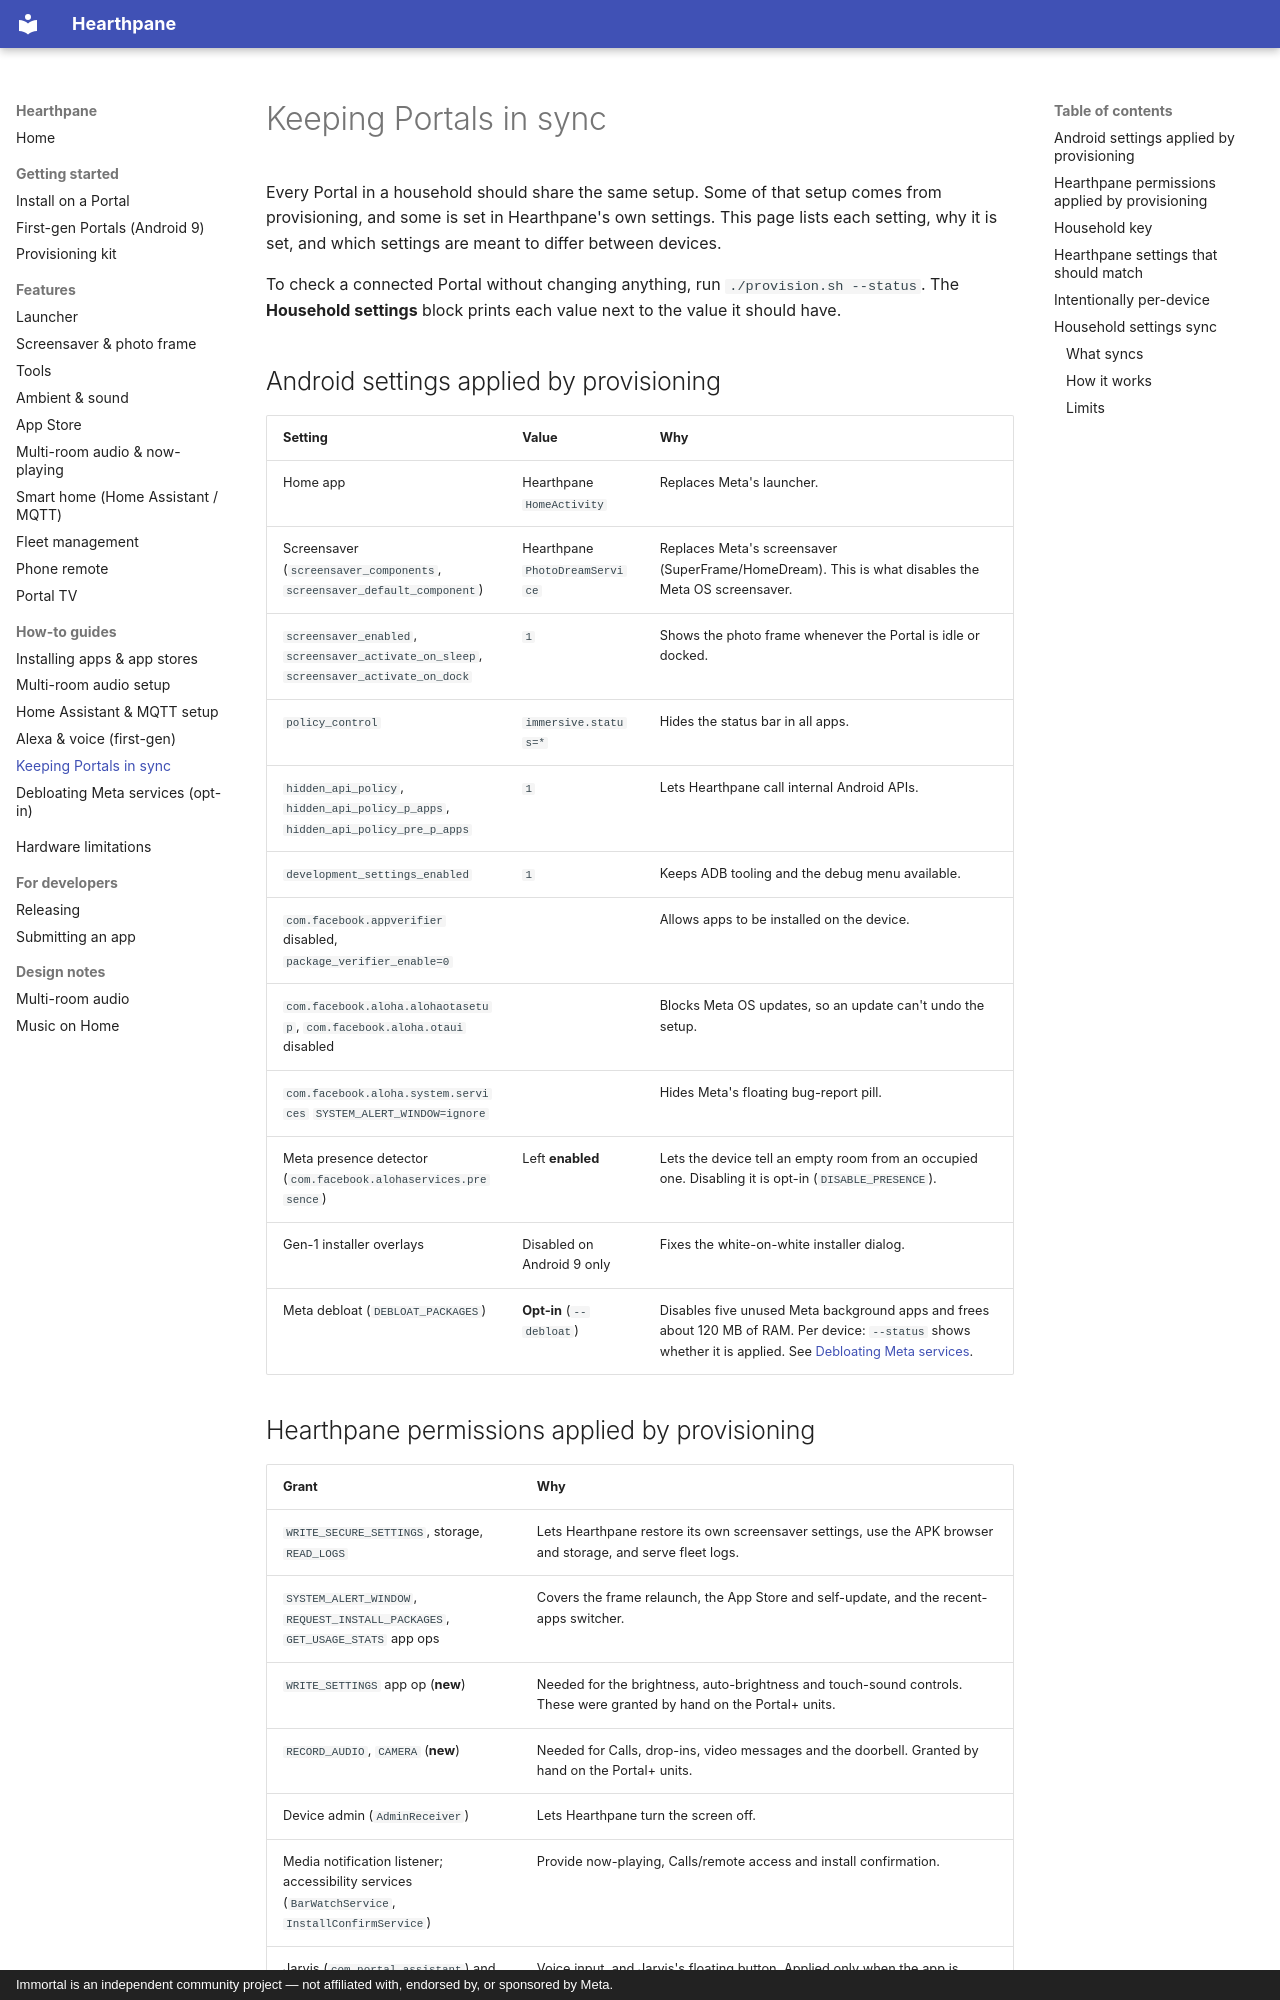

repository: rlchandani/portal-prime · page: guides/portal-sync/index.html · generator: mkdocs · copyright: Immortal is an independent community project — not affiliated with, endorsed by, or sponsored by Meta.

# Keeping Portals in sync

Every Portal in a household should share the same setup. Some of that setup comes from
provisioning, and some is set in Hearthpane's own settings. This page lists each setting,
why it is set, and which settings are meant to differ between devices.

To check a connected Portal without changing anything, run
`./provision.sh --status`. The **Household settings** block prints each value next to the
value it should have.

## Android settings applied by provisioning

| Setting | Value | Why |
| --- | --- | --- |
| Home app | Hearthpane `HomeActivity` | Replaces Meta's launcher. |
| Screensaver (`screensaver_components`, `screensaver_default_component`) | Hearthpane `PhotoDreamService` | Replaces Meta's screensaver (SuperFrame/HomeDream). This is what disables the Meta OS screensaver. |
| `screensaver_enabled`, `screensaver_activate_on_sleep`, `screensaver_activate_on_dock` | `1` | Shows the photo frame whenever the Portal is idle or docked. |
| `policy_control` | `immersive.status=*` | Hides the status bar in all apps. |
| `hidden_api_policy`, `hidden_api_policy_p_apps`, `hidden_api_policy_pre_p_apps` | `1` | Lets Hearthpane call internal Android APIs. |
| `development_settings_enabled` | `1` | Keeps ADB tooling and the debug menu available. |
| `com.facebook.appverifier` disabled, `package_verifier_enable=0` | | Allows apps to be installed on the device. |
| `com.facebook.aloha.alohaotasetup`, `com.facebook.aloha.otaui` disabled | | Blocks Meta OS updates, so an update can't undo the setup. |
| `com.facebook.aloha.system.services` `SYSTEM_ALERT_WINDOW=ignore` | | Hides Meta's floating bug-report pill. |
| Meta presence detector (`com.facebook.alohaservices.presence`) | Left **enabled** | Lets the device tell an empty room from an occupied one. Disabling it is opt-in (`DISABLE_PRESENCE`). |
| Gen-1 installer overlays | Disabled on Android 9 only | Fixes the white-on-white installer dialog. |
| Meta debloat (`DEBLOAT_PACKAGES`) | **Opt-in** (`--debloat`) | Disables five unused Meta background apps and frees about 120 MB of RAM. Per device: `--status` shows whether it is applied. See [Debloating Meta services](portal-debloat.md). |

## Hearthpane permissions applied by provisioning

| Grant | Why |
| --- | --- |
| `WRITE_SECURE_SETTINGS`, storage, `READ_LOGS` | Lets Hearthpane restore its own screensaver settings, use the APK browser and storage, and serve fleet logs. |
| `SYSTEM_ALERT_WINDOW`, `REQUEST_INSTALL_PACKAGES`, `GET_USAGE_STATS` app ops | Covers the frame relaunch, the App Store and self-update, and the recent-apps switcher. |
| `WRITE_SETTINGS` app op (**new**) | Needed for the brightness, auto-brightness and touch-sound controls. These were granted by hand on the Portal+ units. |
| `RECORD_AUDIO`, `CAMERA` (**new**) | Needed for Calls, drop-ins, video messages and the doorbell. Granted by hand on the Portal+ units. |
| Device admin (`AdminReceiver`) | Lets Hearthpane turn the screen off. |
| Media notification listener; accessibility services (`BarWatchService`, `InstallConfirmService`) | Provide now-playing, Calls/remote access and install confirmation. |
| Jarvis (`com.portal.assistant`) and Portal Calendar: `RECORD_AUDIO`; Jarvis: `SYSTEM_ALERT_WINDOW` (**new**, `COMPANION_*` in `config.env`) | Voice input, and Jarvis's floating button. Applied only when the app is installed. |
| Jarvis: `PROJECT_MEDIA` app-op (**new**, `COMPANION_PROJECTION_PKGS`) | "What's on my screen?" over another app: Jarvis takes one screenshot on an explicit ask without Meta's capture dialog (its own "looking" chip and thumbnail show instead). Never on Home, the photo frame, calls or while the camera is in use. By hand: `adb shell appops set com.portal.assistant PROJECT_MEDIA allow`. |
